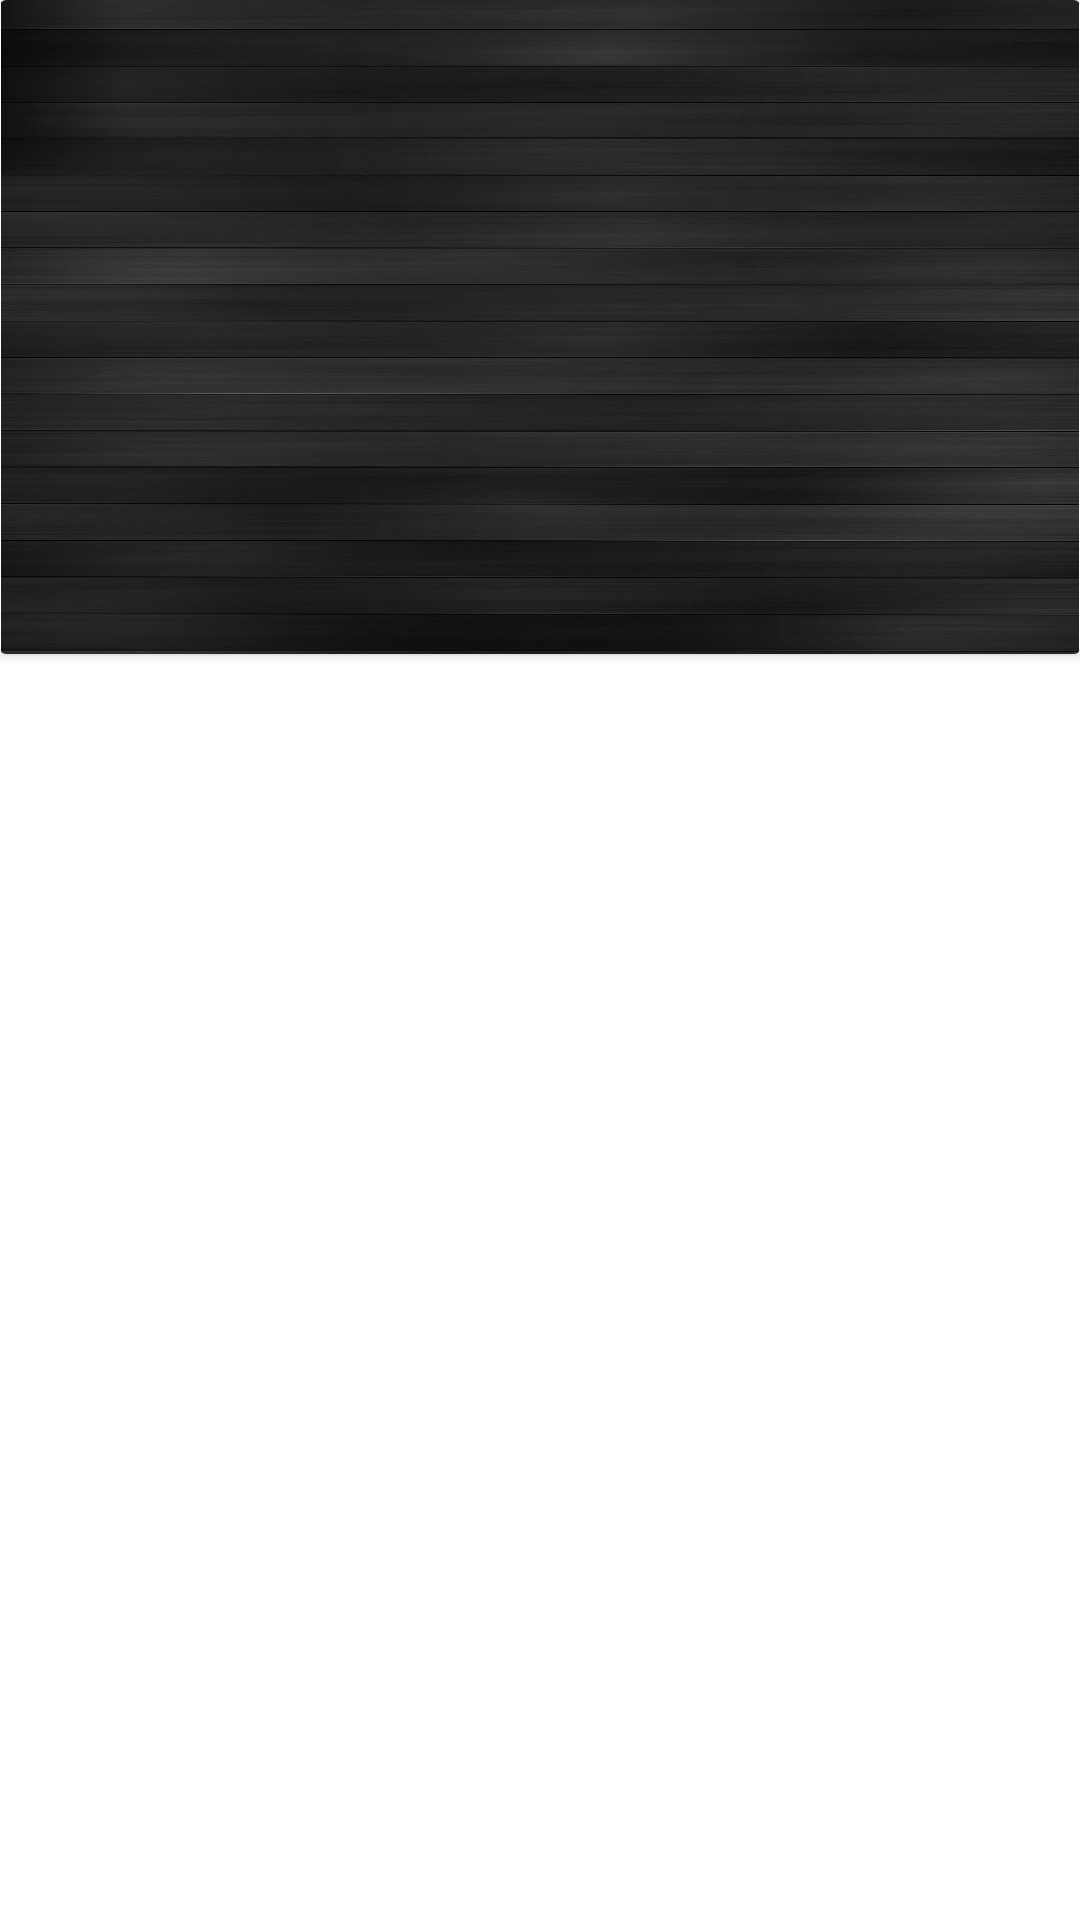

Android layout source for this screen:
<!-- AndroidManifest.xml: application theme Theme.SAE -->
<!-- res/layout/latest_item.xml -->
<?xml version="1.0" encoding="utf-8"?>
<LinearLayout xmlns:android="http://schemas.android.com/apk/res/android"
    android:orientation="vertical"
    android:layout_width="match_parent"
    android:layout_height="wrap_content"
    xmlns:app="http://schemas.android.com/apk/res-auto">
    <androidx.cardview.widget.CardView
        android:layout_width="match_parent"
        android:layout_height="wrap_content">
        <ImageView
            android:id="@+id/lImage"
            android:layout_width="match_parent"
            android:layout_height="wrap_content"
            android:adjustViewBounds="true"
            android:src="@drawable/_99565_black_textured_wallpapers_widescreen_hd_wallpapers_1920x1200_h"/>

    </androidx.cardview.widget.CardView>

</LinearLayout>
<!-- resources referenced by this layout -->
<resources>
  <!-- drawable _99565_black_textured_wallpapers_widescreen_hd_wallpapers_1920x1200_h: jpg bitmap (drawable, 245894 bytes) -->
  <style name="Theme.SAE" parent="Theme.MaterialComponents.DayNight.DarkActionBar">
          
          <item name="colorPrimary">@color/dark_grey</item>
          <item name="colorPrimaryVariant">@color/dark_grey</item>
          <item name="colorOnPrimary">@color/white</item>
          
          <item name="colorSecondary">@color/teal_200</item>
          <item name="colorSecondaryVariant">@color/teal_700</item>
          <item name="colorOnSecondary">@color/black</item>
          
          <item name="android:statusBarColor" tools:targetApi="l">@color/dark_grey</item>
          
      </style>
  <color name="dark_grey">#222831</color>
  <color name="white">#FFFFFFFF</color>
  <color name="teal_200">#FF03DAC5</color>
  <color name="teal_700">#FF018786</color>
  <color name="black">#FF000000</color>
</resources>
